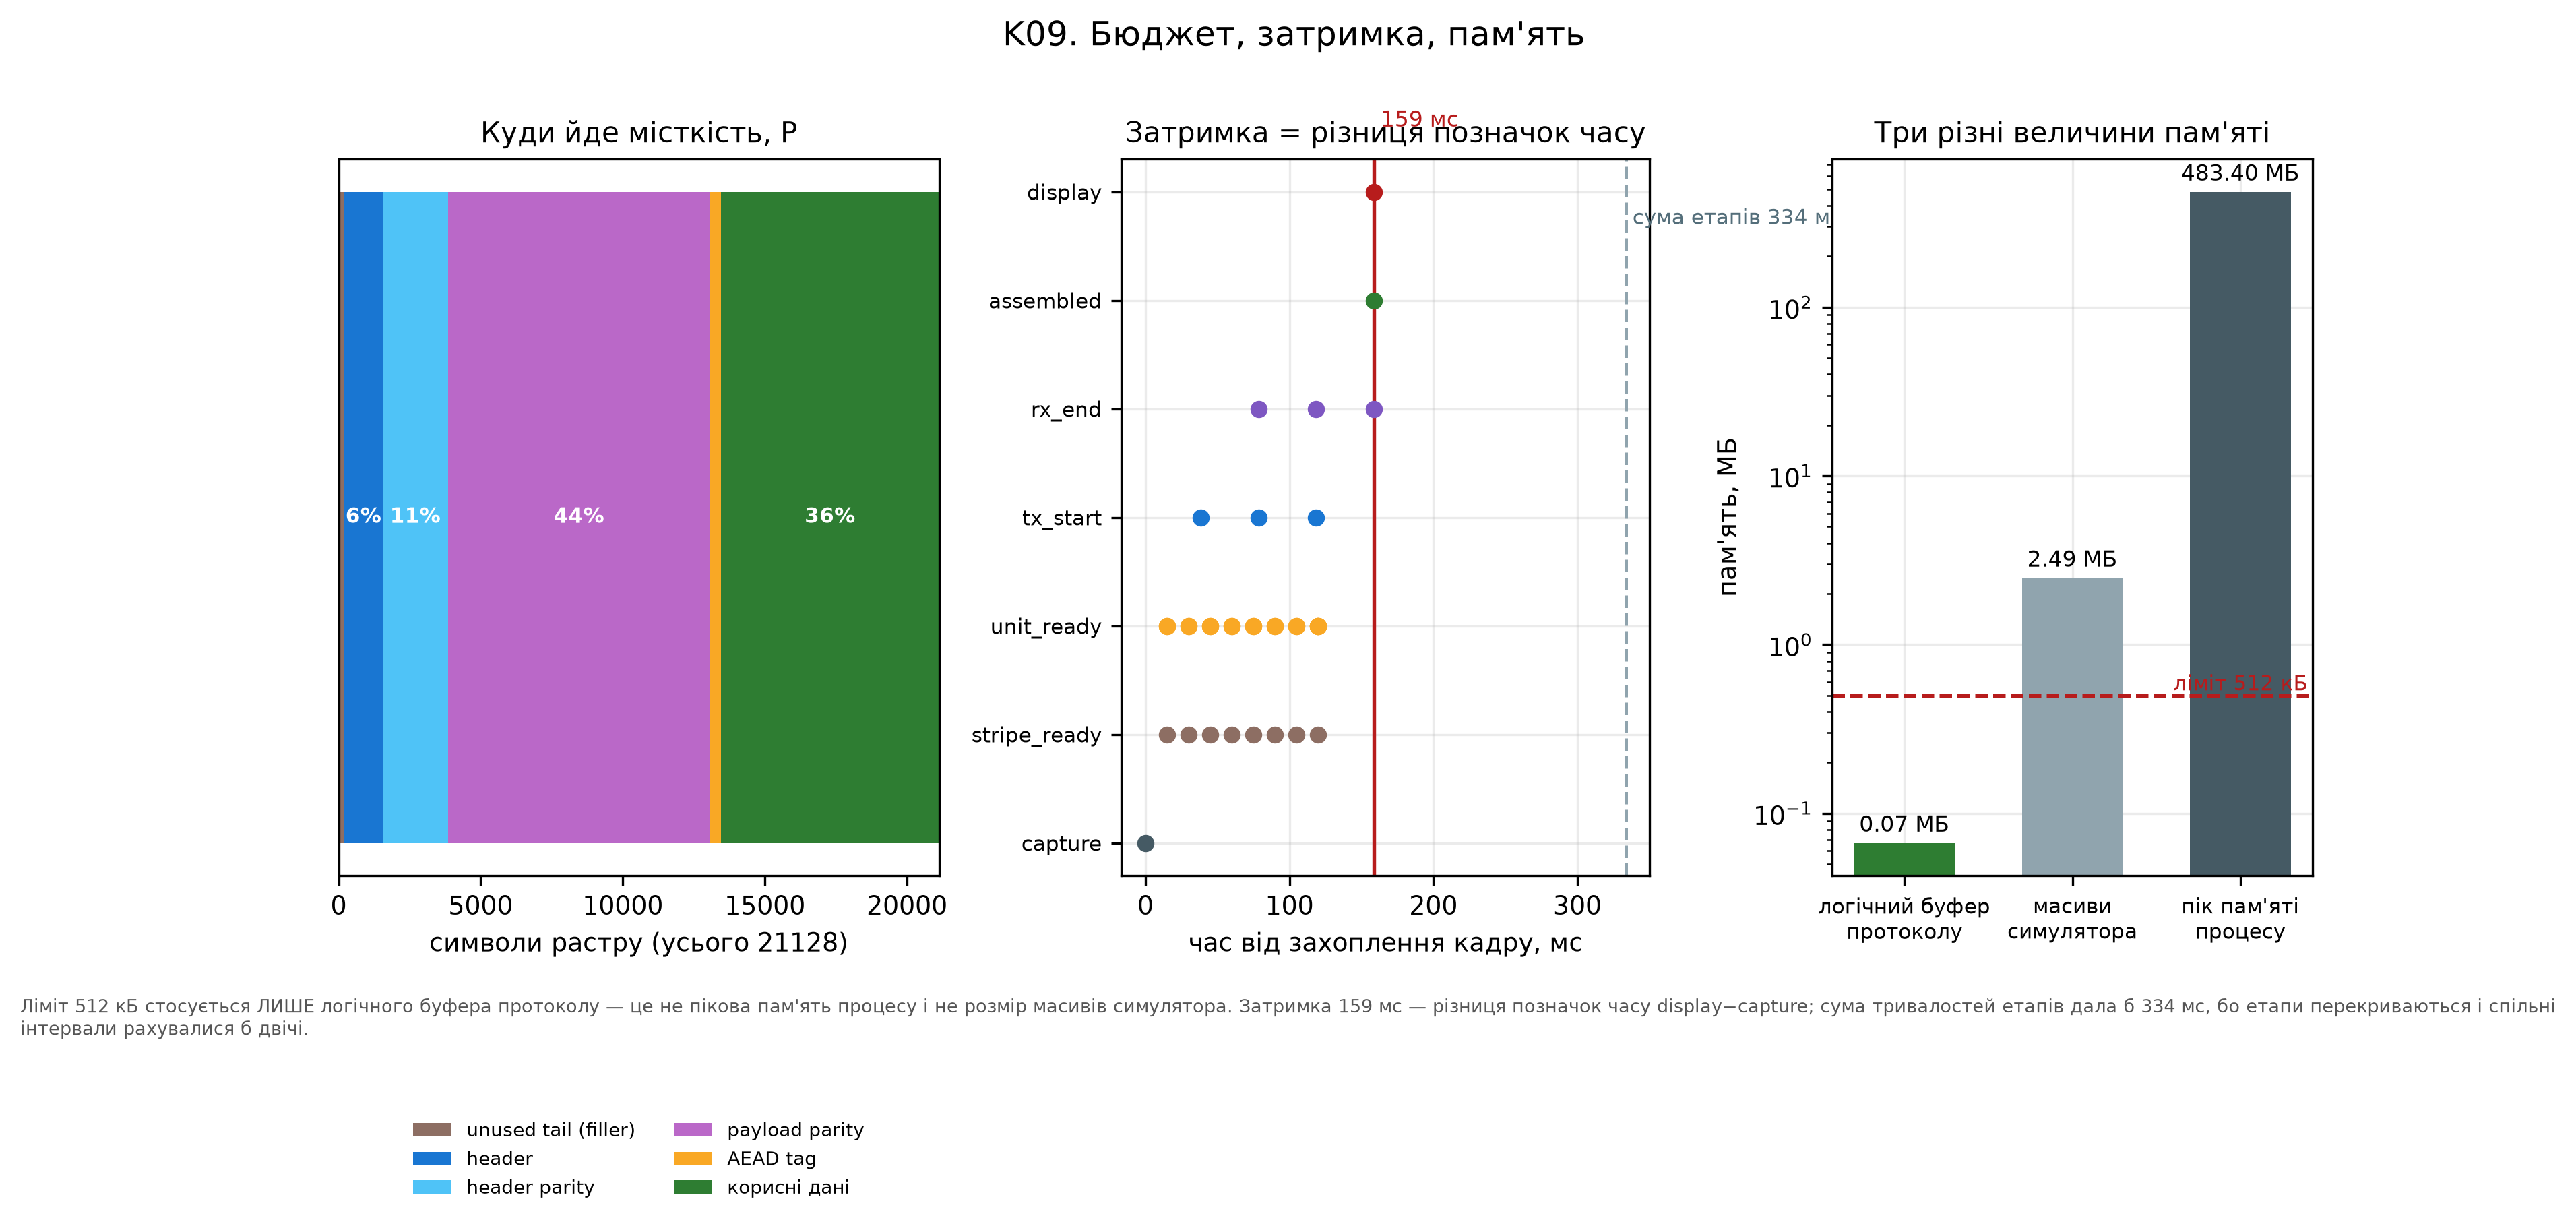

The data file committed next to this chart (first rows):
additive_ms, latency_ms, logical_kb, method, model_mb, payload_symbols, process_peak_mb, raster_capacity_symbols
333.6, 158.6, 68.49, P, 2.488, 7680, 483.4, 21128
